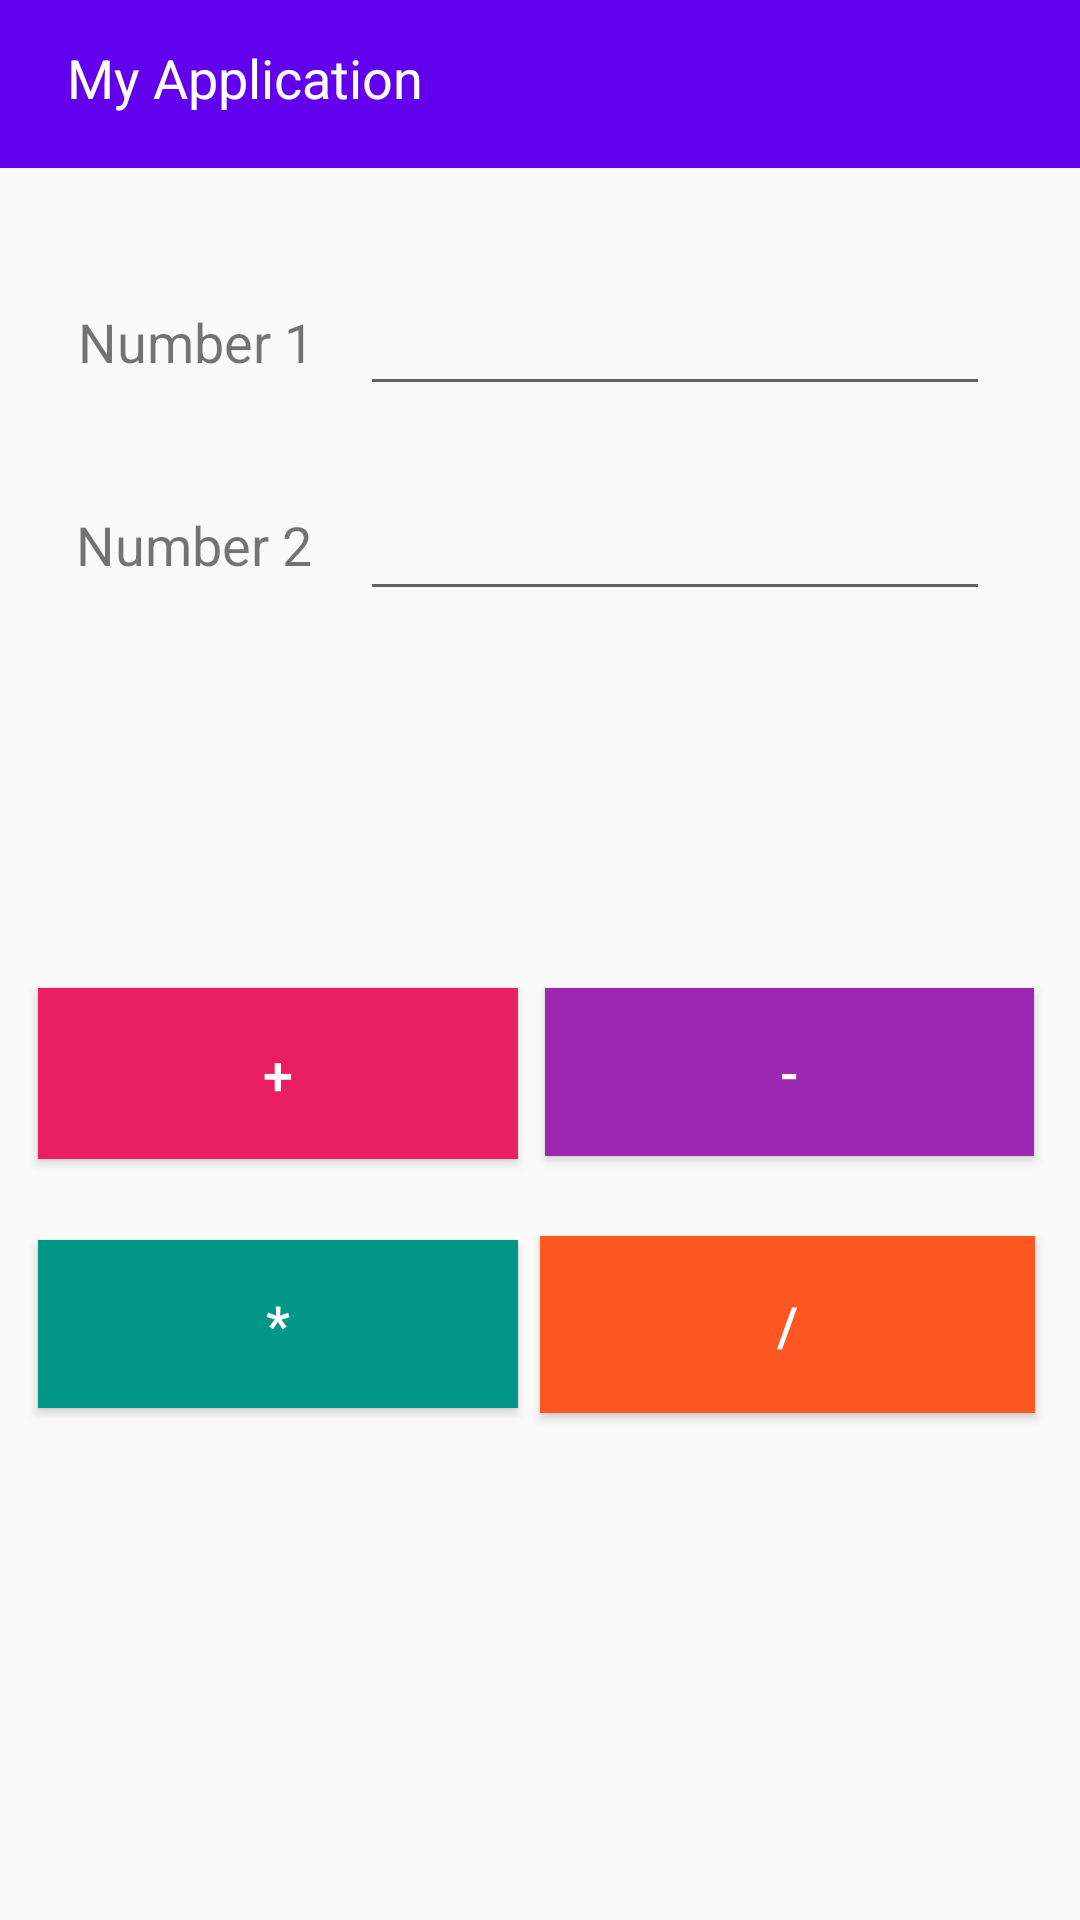

Produce the Android XML layout that renders to this screen, including the resource entries it uses.
<!-- AndroidManifest.xml: application theme AppTheme -->
<!-- res/layout/activity_second.xml -->
<?xml version="1.0" encoding="utf-8"?>
<androidx.constraintlayout.widget.ConstraintLayout xmlns:android="http://schemas.android.com/apk/res/android"
    xmlns:app="http://schemas.android.com/apk/res-auto"
    xmlns:tools="http://schemas.android.com/tools"
    android:layout_width="match_parent"
    android:layout_height="match_parent"
    tools:context=".SecondActivity">

    <androidx.appcompat.widget.Toolbar
        android:id="@+id/toolbar"
        android:layout_width="409dp"
        android:layout_height="wrap_content"
        android:background="?attr/colorPrimary"
        android:minHeight="?attr/actionBarSize"
        android:theme="?attr/actionBarTheme"
        app:layout_constraintBottom_toBottomOf="parent"
        app:layout_constraintEnd_toEndOf="parent"
        app:layout_constraintStart_toStartOf="parent"
        app:layout_constraintTop_toTopOf="parent"
        app:layout_constraintVertical_bias="0.0" />

    <TextView
        android:id="@+id/textView"
        android:layout_width="wrap_content"
        android:layout_height="wrap_content"
        android:text="@string/text1"
        android:textAlignment="center"
        android:textColor="#FFFFFF"
        android:textSize="18sp"
        app:layout_constraintBottom_toBottomOf="parent"
        app:layout_constraintEnd_toEndOf="parent"
        app:layout_constraintHorizontal_bias="0.093"
        app:layout_constraintStart_toStartOf="parent"
        app:layout_constraintTop_toTopOf="parent"
        app:layout_constraintVertical_bias="0.022" />

    <TextView
        android:id="@+id/textView2"
        android:layout_width="wrap_content"
        android:layout_height="wrap_content"
        android:text="@string/text2"
        android:textSize="18sp"
        app:layout_constraintBottom_toBottomOf="parent"
        app:layout_constraintEnd_toEndOf="parent"
        app:layout_constraintHorizontal_bias="0.092"
        app:layout_constraintStart_toStartOf="parent"
        app:layout_constraintTop_toTopOf="parent"
        app:layout_constraintVertical_bias="0.165" />

    <TextView
        android:id="@+id/textView3"
        android:layout_width="wrap_content"
        android:layout_height="wrap_content"
        android:text="@string/text3"
        android:textSize="18sp"
        app:layout_constraintBottom_toBottomOf="parent"
        app:layout_constraintEnd_toEndOf="parent"
        app:layout_constraintHorizontal_bias="0.09"
        app:layout_constraintStart_toStartOf="parent"
        app:layout_constraintTop_toTopOf="parent"
        app:layout_constraintVertical_bias="0.275" />

    <EditText
        android:id="@+id/editTextTextPersonName"
        android:layout_width="wrap_content"
        android:layout_height="wrap_content"
        android:ems="10"
        android:inputType="textPersonName"
        app:layout_constraintBottom_toBottomOf="parent"
        app:layout_constraintEnd_toEndOf="parent"
        app:layout_constraintHorizontal_bias="0.8"
        app:layout_constraintStart_toStartOf="parent"
        app:layout_constraintTop_toTopOf="parent"
        app:layout_constraintVertical_bias="0.157" />

    <EditText
        android:id="@+id/editTextTextPersonName2"
        android:layout_width="wrap_content"
        android:layout_height="wrap_content"
        android:ems="10"
        android:inputType="textPersonName"
        app:layout_constraintBottom_toBottomOf="parent"
        app:layout_constraintEnd_toEndOf="parent"
        app:layout_constraintHorizontal_bias="0.8"
        app:layout_constraintStart_toStartOf="parent"
        app:layout_constraintTop_toTopOf="parent"
        app:layout_constraintVertical_bias="0.271" />

    <Button
        android:id="@+id/button"
        android:layout_width="160dp"
        android:layout_height="57dp"
        android:background="#E91E63"
        android:text="@string/btn2"
        android:textColor="#FFFFFF"
        android:textSize="18sp"
        app:layout_constraintBottom_toBottomOf="parent"
        app:layout_constraintEnd_toEndOf="parent"
        app:layout_constraintHorizontal_bias="0.063"
        app:layout_constraintStart_toStartOf="parent"
        app:layout_constraintTop_toTopOf="parent"
        app:layout_constraintVertical_bias="0.565" />

    <Button
        android:id="@+id/button2"
        android:layout_width="163dp"
        android:layout_height="56dp"
        android:background="#9C27B0"
        android:text="@string/btn3"
        android:textColor="#FFFFFF"
        android:textSize="18sp"
        app:layout_constraintBottom_toBottomOf="parent"
        app:layout_constraintEnd_toEndOf="parent"
        app:layout_constraintHorizontal_bias="0.923"
        app:layout_constraintStart_toStartOf="parent"
        app:layout_constraintTop_toTopOf="parent"
        app:layout_constraintVertical_bias="0.564" />

    <Button
        android:id="@+id/button3"
        android:layout_width="160dp"
        android:layout_height="56dp"
        android:background="#009688"
        android:text="@string/btn4"
        android:textColor="#FFFFFF"
        android:textSize="18sp"
        app:layout_constraintBottom_toBottomOf="parent"
        app:layout_constraintEnd_toEndOf="parent"
        app:layout_constraintHorizontal_bias="0.063"
        app:layout_constraintStart_toStartOf="parent"
        app:layout_constraintTop_toTopOf="parent"
        app:layout_constraintVertical_bias="0.708" />

    <Button
        android:id="@+id/button4"
        android:layout_width="165dp"
        android:layout_height="59dp"
        android:background="#FF5722"
        android:text="@string/btn5"
        android:textColor="#FFFFFF"
        android:textSize="18sp"
        app:layout_constraintBottom_toBottomOf="parent"
        app:layout_constraintEnd_toEndOf="parent"
        app:layout_constraintHorizontal_bias="0.923"
        app:layout_constraintStart_toStartOf="parent"
        app:layout_constraintTop_toTopOf="parent"
        app:layout_constraintVertical_bias="0.709" />

    <TextView
        android:id="@+id/textView4"
        android:layout_width="105dp"
        android:layout_height="34dp"
        android:textSize="24sp"
        app:layout_constraintBottom_toBottomOf="parent"
        app:layout_constraintEnd_toEndOf="parent"
        app:layout_constraintHorizontal_bias="0.488"
        app:layout_constraintStart_toStartOf="parent"
        app:layout_constraintTop_toTopOf="parent"
        app:layout_constraintVertical_bias="0.383" />


</androidx.constraintlayout.widget.ConstraintLayout>
<!-- resources referenced by this layout -->
<resources>
  <string name="btn2">+</string>
  <string name="btn3">-</string>
  <string name="btn4">*</string>
  <string name="btn5">/</string>
  <string name="text1">My Application</string>
  <string name="text2">Number 1</string>
  <string name="text3">Number 2</string>
  <style name="AppTheme" parent="Theme.AppCompat.Light.NoActionBar">
          
          <item name="colorPrimary">@color/colorPrimary</item>
          <item name="colorPrimaryDark">#0C0C0C</item>
          <item name="colorAccent">@color/colorAccent</item>
      </style>
  <!-- not gathered from this repository: default colours our renderer supplied (Android Studio template values) -->
  <color name="colorPrimary">#FF6200EE</color>
  <color name="colorAccent">#FF03DAC5</color>
</resources>
